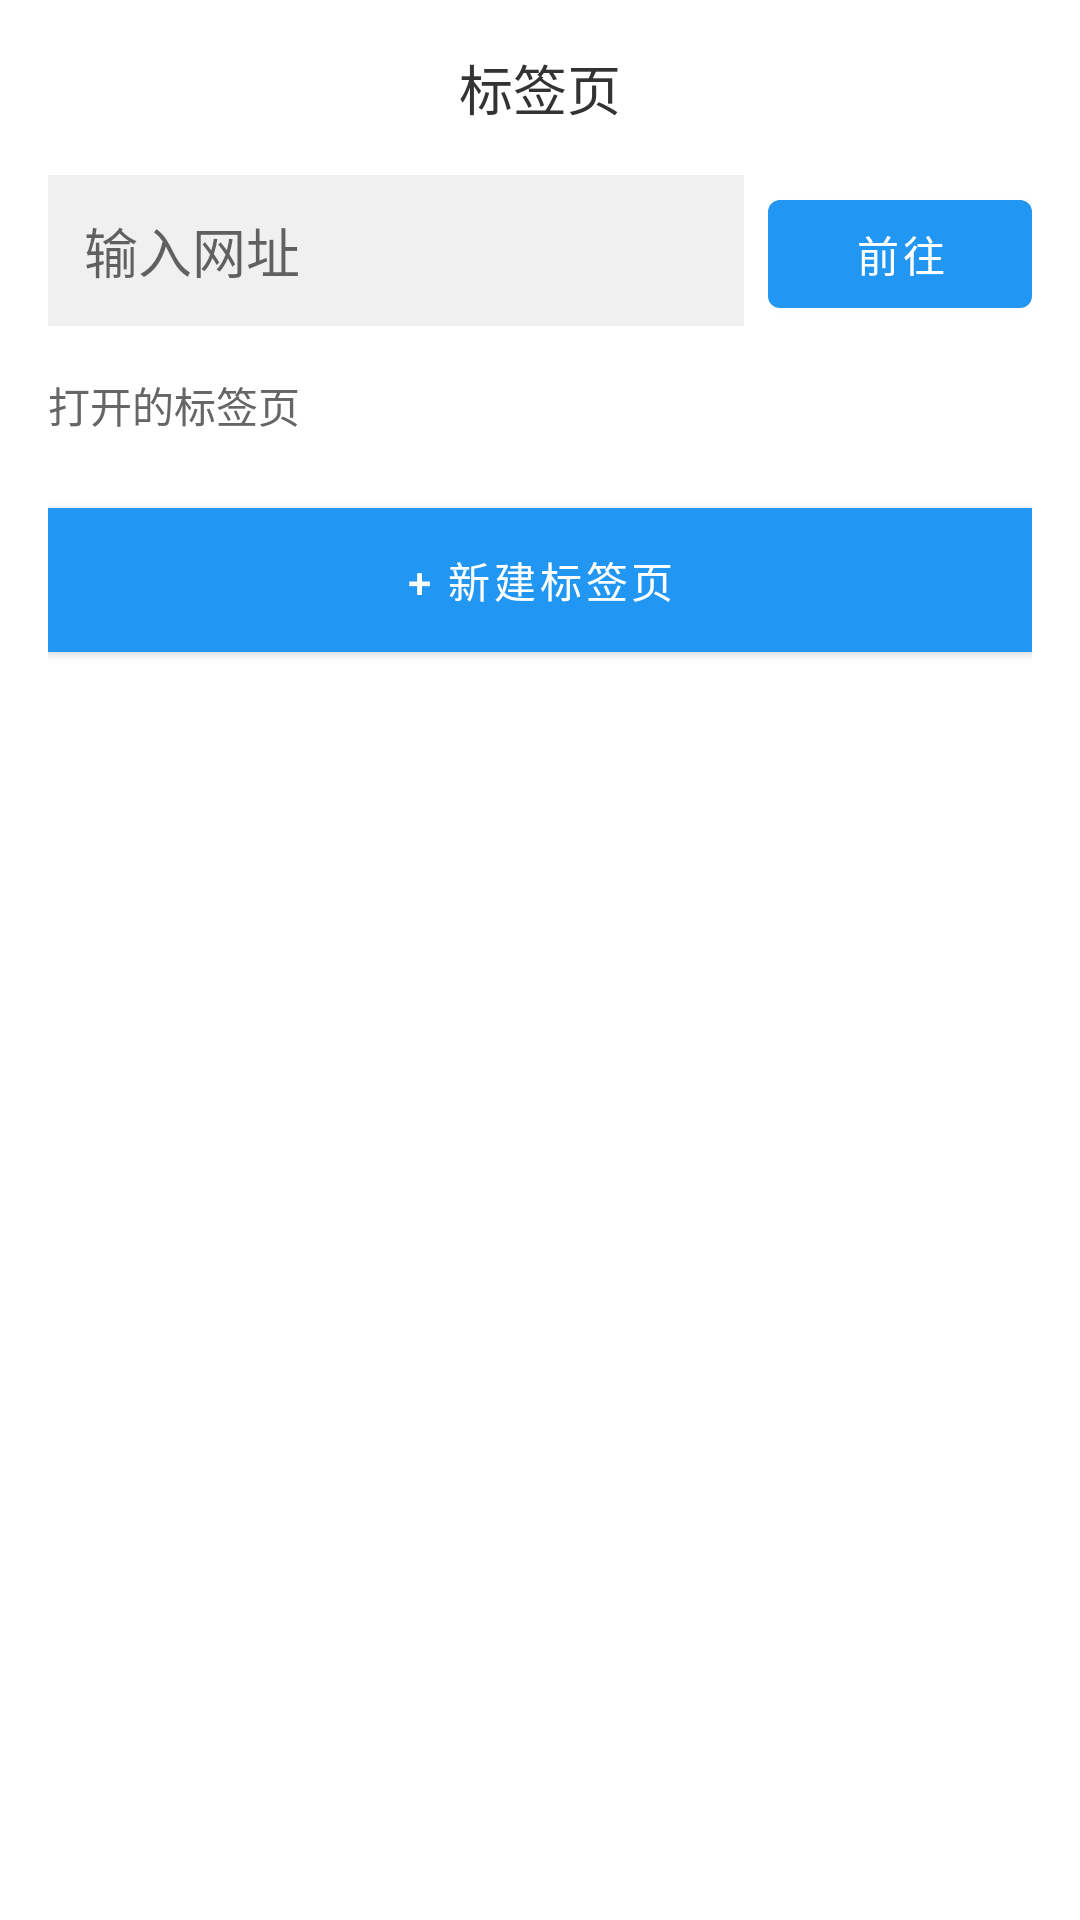

This screen was rendered from an Android layout file. Write that file and the resources it references.
<!-- AndroidManifest.xml: application theme AppTheme -->
<!-- res/layout/sheet_tab_list.xml -->
<?xml version="1.0" encoding="utf-8"?>
<LinearLayout xmlns:android="http://schemas.android.com/apk/res/android"
    android:layout_width="match_parent"
    android:layout_height="wrap_content"
    android:orientation="vertical"
    android:background="#FFFFFF"
    android:padding="16dp">
    
    
    <TextView
        android:layout_width="match_parent"
        android:layout_height="wrap_content"
        android:text="标签页"
        android:textSize="18sp"
        android:textColor="#333333"
        android:paddingBottom="16dp"
        android:gravity="center" />
    
    
    <LinearLayout
        android:layout_width="match_parent"
        android:layout_height="wrap_content"
        android:orientation="horizontal"
        android:paddingBottom="16dp">
        
        <EditText
            android:id="@+id/et_tab_url"
            android:layout_width="0dp"
            android:layout_height="wrap_content"
            android:layout_weight="1"
            android:hint="输入网址"
            android:background="#F0F0F0"
            android:padding="12dp"
            android:singleLine="true"
            android:layout_marginEnd="8dp" />
        
        <Button
            android:id="@+id/btn_tab_go"
            android:layout_width="wrap_content"
            android:layout_height="wrap_content"
            android:text="前往" />
    </LinearLayout>
    
    
    <TextView
        android:layout_width="match_parent"
        android:layout_height="wrap_content"
        android:text="打开的标签页"
        android:textSize="14sp"
        android:textColor="#666666"
        android:paddingBottom="8dp" />
    
    
    <androidx.recyclerview.widget.RecyclerView
        android:id="@+id/rv_tabs"
        android:layout_width="match_parent"
        android:layout_height="wrap_content"
        android:maxHeight="400dp"
        android:nestedScrollingEnabled="true" />
    
    
    <Button
        android:id="@+id/btn_new_tab"
        android:layout_width="match_parent"
        android:layout_height="wrap_content"
        android:text="+ 新建标签页"
        android:layout_marginTop="16dp"
        android:background="#2196F3"
        android:textColor="#FFFFFF" />
    
</LinearLayout>
<!-- resources referenced by this layout -->
<resources>
  <style name="AppTheme" parent="Theme.MaterialComponents.DayNight.NoActionBar">
          <item name="colorPrimary">@color/color_primary</item>
          <item name="colorPrimaryVariant">@color/color_primary_dark</item>
          <item name="colorOnPrimary">@color/white</item>
          <item name="colorSecondary">@color/color_accent</item>
          <item name="android:windowBackground">@color/background</item>
      </style>
  <color name="color_primary">#2196F3</color>
  <color name="color_primary_dark">#1976D2</color>
  <color name="white">#FFFFFF</color>
  <color name="color_accent">#FF4081</color>
  <color name="background">#F5F5F5</color>
</resources>
